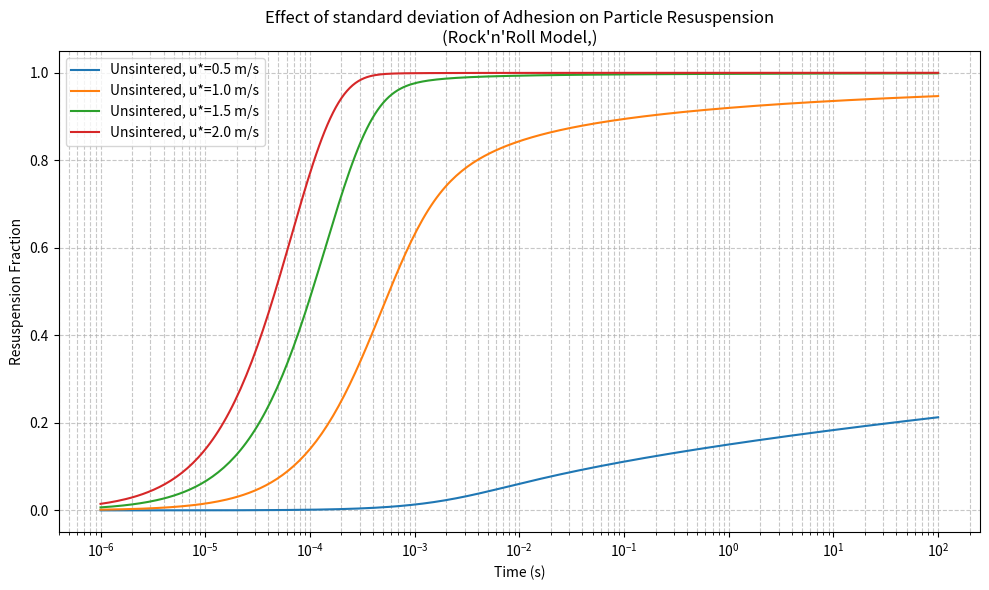

Write Python code to recreate this figure.
# resuspension of graphite dust over time, with biasi approximations

import numpy as np
import matplotlib.pyplot as plt
from scipy.special import erf
import scipy.integrate as integrate

# fluid and pipe parameters 
gas_density = 1.92  # kg/m³
kine_viscosity = 1.96e-5  # m²/s
temperature = 748 # 700 + 273.15 K

# particle radius
R = 5e-6 / 2

# dynamic viscosity
dynamic_viscosity = (temperature ** 1.5) * 1.458 * 10**(-6) / (temperature + 110.4) 

# Aerodynamic force couple 
drag_amp_fact = 100  # r/a value found
'''kine_viscosity = 1.96e-5  # kinematic viscosity'''
kine_viscosity = dynamic_viscosity / gas_density

# surface energies and adhesive forces 
surface_energy = 0.15  # J/m²
smooth_fa = 1.5 * np.pi * surface_energy * R  # Adhesive force for smooth surface

# biasi distribution parameters
sigma_prime_biasi = 1.8 + 0.136 * R ** 1.4
mean_f_prime_biasi = 0.016 - 0.0023 * R ** 0.545

# friction velocities to be tested 
ustar_list = [0.5, 1.0, 1.5, 2.0]

# time range x axis
time_range = np.logspace(-6, 2, 300)  # like e-6 time to 100 seconds

def adhesion(f_prime_a, sigma_prime, mean_f_prime_adhe): 
    adhe_front_divisor = np.sqrt(2 * np.pi) * f_prime_a * np.log(sigma_prime) 
    adhe_back = (-0.5) * (np.log(f_prime_a / mean_f_prime_adhe) / np.log(sigma_prime)) ** 2
    adhesion_forces = np.exp(adhe_back) / adhe_front_divisor
    return adhesion_forces

# no conditional 
def resuspension_p(fa, mean_force_couple, var_force, n_theta): 
    p_dividend = -((fa - mean_force_couple) **2) / (2 * var_force)
    p_divisor = 0.5 * (1 + erf((fa - mean_force_couple) / np.sqrt(2 * var_force)))
    p_values = n_theta * np.exp(p_dividend) / (p_divisor) 
    return p_values

# initialise empty dictionary to store the values  
result_unsinter = {}

# range for normalised adhesive forces 
f_prime_a_range = np.logspace(-6, 3, 2000)

for fric_velo in ustar_list: 
    resus_frac_unsinter = []

    # frequency of forcing motion 
    n_theta = 0.00658 * (fric_velo**2 / kine_viscosity)  # approx

    pv2 = gas_density * (kine_viscosity ** 2)
    inner_prod = R * fric_velo / kine_viscosity

    mean_force_couple = pv2 * 10.45 * (1 + 300 * (inner_prod)**(-0.31)) * inner_prod ** 2.31
    mean_fluc_force = 0.2 * mean_force_couple
    var_force = mean_fluc_force ** 2  # variance 

    for t_eval in time_range:

        # find resuspension fraction p
        fa = f_prime_a_range * smooth_fa
        p_values = resuspension_p(fa, mean_force_couple, var_force, n_theta)

        # UNSINTERED 
        # adhesion pdf calculation 
        adhesion_unsinter = adhesion(f_prime_a_range, sigma_prime_biasi, mean_f_prime_biasi)
        adhesion_unsinter /= integrate.simpson(adhesion_unsinter, f_prime_a_range)

        # resuspension fraction 
        integrand_remain_unsinter = adhesion_unsinter * np.exp(-p_values * t_eval)
        remain_frac_unsinter = integrate.simpson(integrand_remain_unsinter, f_prime_a_range)
        resus_frac_unsinter.append(1-remain_frac_unsinter)

    result_unsinter[fric_velo] = resus_frac_unsinter

# plot remain fraction against friction velocity 
plt.figure(figsize=(10, 6))
for fric_velo in ustar_list:
    plt.plot(time_range, result_unsinter[fric_velo], '-', label=f'Unsintered, u*={fric_velo} m/s')

plt.xscale('log')
plt.xlabel('Time (s)')
plt.ylabel('Resuspension Fraction')
plt.title('Effect of standard deviation of Adhesion on Particle Resuspension\n(Rock\'n\'Roll Model,)')
plt.grid(True, which='both', linestyle='--', alpha=0.7)
plt.legend()
plt.tight_layout()
plt.show()